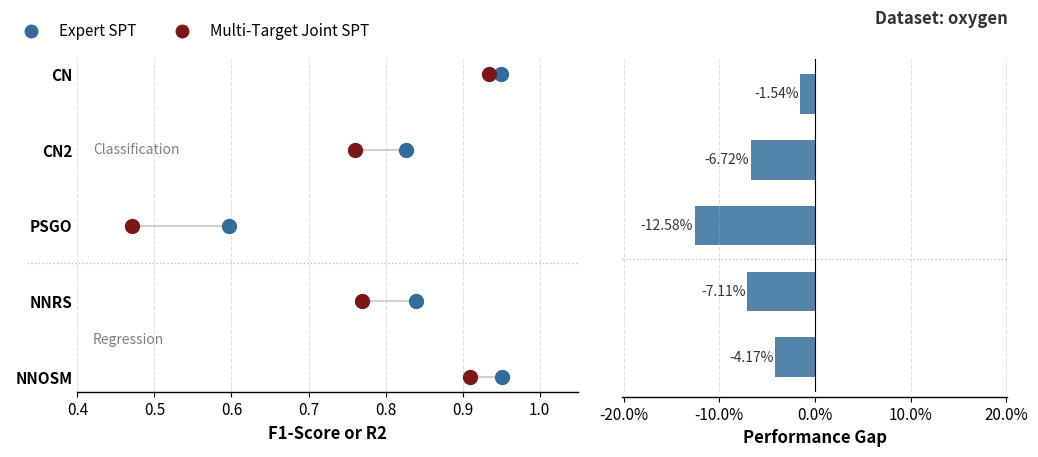

Recreate this plot in Python.
import matplotlib.pyplot as plt
import numpy as np
import matplotlib.lines as mlines
import matplotlib.ticker as mtick
import matplotlib.font_manager as fm

font_path = '/internfs/zsy/proj/AMFormer/plots/Arial.ttf'

try:
    fm.fontManager.addfont(font_path)
    prop = fm.FontProperties(fname=font_path)
    custom_font_name = prop.get_name()
    plt.rcParams['font.family'] = custom_font_name
    print(f"成功加载字体文件: {font_path}")
    print(f"全局字体已设置为: {custom_font_name}")
    
except Exception as e:
    print(f"加载字体失败，将使用默认字体。错误信息: {e}")
    plt.rcParams['font.family'] = 'sans-serif'

tasks = ['CN', 'CN2', 'PSGO', 'NNRS', 'NNOSM'][::-1]

expert_scores = np.array([0.9502, 0.8270, 0.5965, 0.8402, 0.9508][::-1])
joint_scores = np.array([0.9348, 0.7598, 0.4707, 0.7691, 0.9091][::-1])

diffs = joint_scores - expert_scores
diffs_pct = diffs * 100 

n_reg = 2 

plt.rcParams['font.size'] = 11
plt.rcParams['axes.linewidth'] = 1.0

c_expert = "#336d9c"  
c_joint = "#7b1719"   
c_gray_line = '#b3b3b3'

fig, (ax1, ax2) = plt.subplots(ncols=2, figsize=(12, 4.5), 
                               gridspec_kw={'width_ratios': [1.3, 1], 'wspace': 0.1})

y_pos = np.arange(len(tasks))

for y, e, j in zip(y_pos, expert_scores, joint_scores):
    ax1.plot([e, j], [y, y], color=c_gray_line, lw=1.5, zorder=1, alpha=0.6)

ax1.scatter(expert_scores, y_pos, color=c_expert, label='Expert SPT', s=100, zorder=3)
ax1.scatter(joint_scores, y_pos, color=c_joint, label='Multi-Target Joint SPT', s=100, zorder=3)

ax1.set_yticks(y_pos)
ax1.set_yticklabels(tasks, fontweight='bold', fontsize=11)
ax1.set_xlabel('F1-Score or R2', fontweight='bold', fontsize=12)

ax1.set_xlim(0.40, 1.05) 
ax1.grid(axis='x', linestyle='--', alpha=0.4)

ax1.spines['top'].set_visible(False)
ax1.spines['right'].set_visible(False)
ax1.spines['left'].set_visible(False)
ax1.tick_params(axis='y', length=0) 

legend_handles = [
    mlines.Line2D([], [], color=c_expert, marker='o', linestyle='None', markersize=9, label='Expert SPT'),
    mlines.Line2D([], [], color=c_joint, marker='o', linestyle='None', markersize=9, label='Multi-Target Joint SPT')
]
ax1.legend(handles=legend_handles, loc='upper left', bbox_to_anchor=(-0.15, 1.15), 
           ncol=2, frameon=False, fontsize=11)

colors_bar = [c_joint if d > 0 else c_expert for d in diffs_pct]
bars = ax2.barh(y_pos, diffs_pct, height=0.6, color=colors_bar, alpha=0.85)
ax2.axvline(0, color='black', linewidth=0.8, linestyle='-')

for bar, d_pct in zip(bars, diffs_pct):
    width = bar.get_width()
    label_x = width + (0.15 if d_pct > 0 else -0.15) 
    ha_align = 'left' if d_pct > 0 else 'right'
    label_text = f"{d_pct:+.2f}%"
    ax2.text(label_x, bar.get_y() + bar.get_height()/2, label_text, 
             va='center', ha=ha_align, fontsize=10, fontweight='medium', 
             color='#333333')

ax2.set_xlabel('Performance Gap', fontweight='bold', fontsize=12)
ax2.set_yticks([]) 
max_limit = max(abs(diffs_pct)) * 1.6 
ax2.set_xlim(-max_limit, max_limit)

ax2.xaxis.set_major_formatter(mtick.PercentFormatter())
ax2.grid(axis='x', linestyle='--', alpha=0.4)

ax2.spines['top'].set_visible(False)
ax2.spines['right'].set_visible(False)
ax2.spines['left'].set_visible(False)
ax2.spines['bottom'].set_position(('data', -0.6))

sep_y = n_reg - 0.5 
ax1.axhline(sep_y, color='gray', linestyle=':', linewidth=1, alpha=0.5, xmin=-0.1, clip_on=False)
ax2.axhline(sep_y, color='gray', linestyle=':', linewidth=1, alpha=0.5, clip_on=False)

ax1.text(0.42, 0.5, 'Regression', fontsize=10, color='gray', style='italic', va='center')
ax1.text(0.42, 3.0, 'Classification', fontsize=10, color='gray', style='italic', va='center')

fig.text(0.9, 0.92, 'Dataset: oxygen', 
         ha='right', va='bottom', 
         fontsize=12, fontweight='bold', color='#333333')

plt.tight_layout()
plt.subplots_adjust(top=0.85)

save_path = 'comparison_chart_oxygen.svg'
plt.savefig(save_path, format='svg', dpi=600, bbox_inches='tight')
# plt.savefig('comparison_chart_oxygen.png', dpi=600, bbox_inches='tight')
print(f"图表已保存至: {save_path}")
plt.show()
